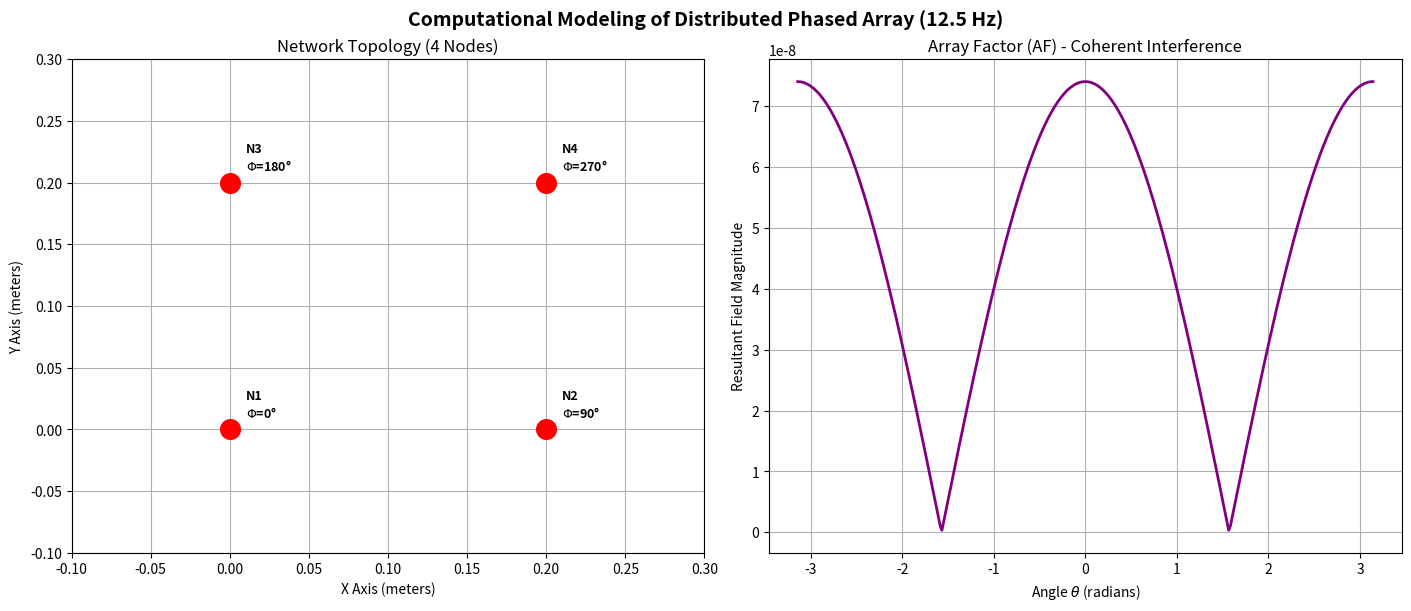

Write the Python code that produced this figure. (Note: this script raises an exception after producing the figure.)
import numpy as np
import matplotlib.pyplot as plt

L_AUTO = 1.0                
K_DIPOLE = 0.004            
frequency = 12.5           
c = 3e8                     
wavelength = c / frequency 
k_wave = 2 * np.pi / wavelength

node_positions = np.array([
    [0.0, 0.0, 0.0],
    [0.2, 0.0, 0.0],
    [0.0, 0.2, 0.0],
    [0.2, 0.2, 0.0]
])

n_nodes = len(node_positions)

M_matrix = np.zeros((n_nodes, n_nodes))
for i in range(n_nodes):
    for j in range(n_nodes):
        if i == j:
            M_matrix[i, j] = L_AUTO
        else:
            r_ij = np.linalg.norm(node_positions[i] - node_positions[j])
            M_matrix[i, j] = K_DIPOLE / (r_ij**3)

phases = np.array([0, np.pi/2, np.pi, 3*np.pi/2]) 
amplitudes = np.ones(n_nodes)                    
w = amplitudes * np.exp(1j * phases)              

theta = np.linspace(-np.pi, np.pi, 360)
array_factor = np.zeros_like(theta, dtype=complex)

for idx, t in enumerate(theta):
    k_vec = k_wave * np.array([np.sin(t), np.cos(t), 0])
    phasors = 0.0
    for n in range(n_nodes):
        spatial_phase = np.dot(k_vec, node_positions[n])
        phasors += w[n] * np.exp(1j * spatial_phase)
    array_factor[idx] = phasors

fig, (ax1, ax2) = plt.subplots(1, 2, figsize=(14, 6), dpi=150, constrained_layout=True)

ax1.scatter(node_positions[:, 0], node_positions[:, 1], color='red', s=200, zorder=3)
for i, (x, y, _) in enumerate(node_positions):
    ax1.text(x+0.01, y+0.01, f"N{i+1}\n$\\Phi$={np.degrees(phases[i]):.0f}°", fontsize=9, fontweight='bold')
ax1.set_title("Network Topology (4 Nodes)")
ax1.set_xlabel("X Axis (meters)")
ax1.set_ylabel("Y Axis (meters)")
ax1.grid(True)
ax1.set_xlim(-0.1, 0.3)
ax1.set_ylim(-0.1, 0.3)

ax2.plot(theta, np.abs(array_factor), color='purple', linewidth=2)
ax2.set_title("Array Factor (AF) - Coherent Interference")
ax2.set_xlabel("Angle $\\theta$ (radians)")
ax2.set_ylabel("Resultant Field Magnitude")
ax2.grid(True)

fig.suptitle("Computational Modeling of Distributed Phased Array (12.5 Hz)", fontsize=14, fontweight='bold')
plt.savefig("data/phased_array_output.png")
plt.show()
